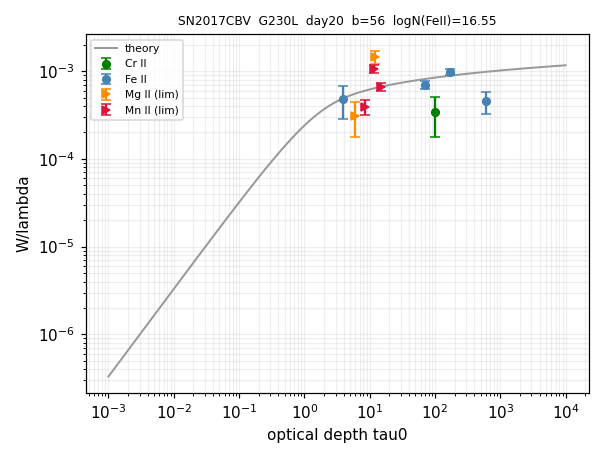

The data file committed next to this chart (first rows):
ion, logN, logN_err, n_lines, limit
Fe II, 16.55, 1.304, 4, 
Mg II, 14.42, 1.378, 2, >
Mn II, 14.78, 0.304, 3, >
